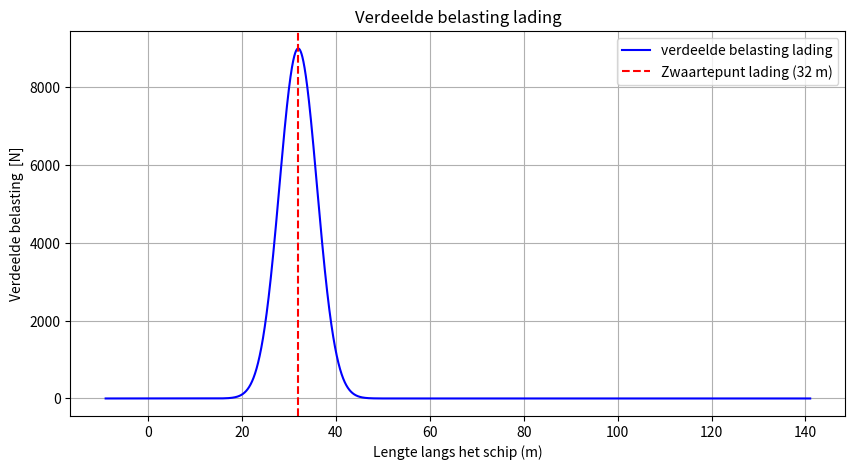

The matplotlib source for this figure:
# -*- coding: utf-8 -*-
"""
Created on Mon Mar 31 14:00:31 2025

@author: jeroe
"""

import numpy as np
import matplotlib.pyplot as plt

# Parameters
lading_kg = 230000  # Gewicht per lading in kg
aantal_ladingen = 4  # Aantal ladingen
g = 9.81  # Zwaartekracht in m/s^2
L = 14000  # Totale lengte van het schip in cm
cg = 3200  # Zwaartepunt in cm
straal_lading = 400  # Standaardafwijking (straal van 4 m)
n = 1000  # Aantal punten voor nauwkeurigheid

# Bereken de totale neerwaartse kracht per lading in N
F_lading = lading_kg * g
F_totaal = aantal_ladingen * F_lading

# x-coördinaten over de cilinderlengte (0.1 m tot 14000 m, in stappen van cm)
x = np.linspace(-900, 14100, 15001)  # cm

# Posities van de 4 ladingen in de lengterichting (centraal op 4100 cm)
lading_posities = [cg] * aantal_ladingen  # Alle ladingen op dezelfde lengtepositie

# Bereken de totale belasting als de som van 4 verdelingen
q = np.zeros_like(x)
for pos in lading_posities:
    q += (F_lading / (straal_lading * np.sqrt(2 * np.pi))) * np.exp(-0.5 * ((x - pos) / straal_lading) ** 2)

# Normaliseer zodat de totale kracht F_totaal blijft
q = q * (F_totaal / np.trapezoid(q, x))

q = -q

# Combineer in een array
distributed_load = np.column_stack((x, q))

# Plot de verdeelde belasting
plt.figure(figsize=(10, 5))
plt.plot(x / 100, -q, label="verdeelde belasting lading", color="b")  # omzetten naar meters
plt.axvline(cg / 100, color="r", linestyle="--", label="Zwaartepunt lading (32 m)")
plt.xlabel("Lengte langs het schip (m)")
plt.ylabel("Verdeelde belasting  [N]")
plt.title("Verdeelde belasting lading")
plt.legend()
plt.grid(True)
plt.show()

# Print de eerste paar waarden
print(distributed_load[:10])
